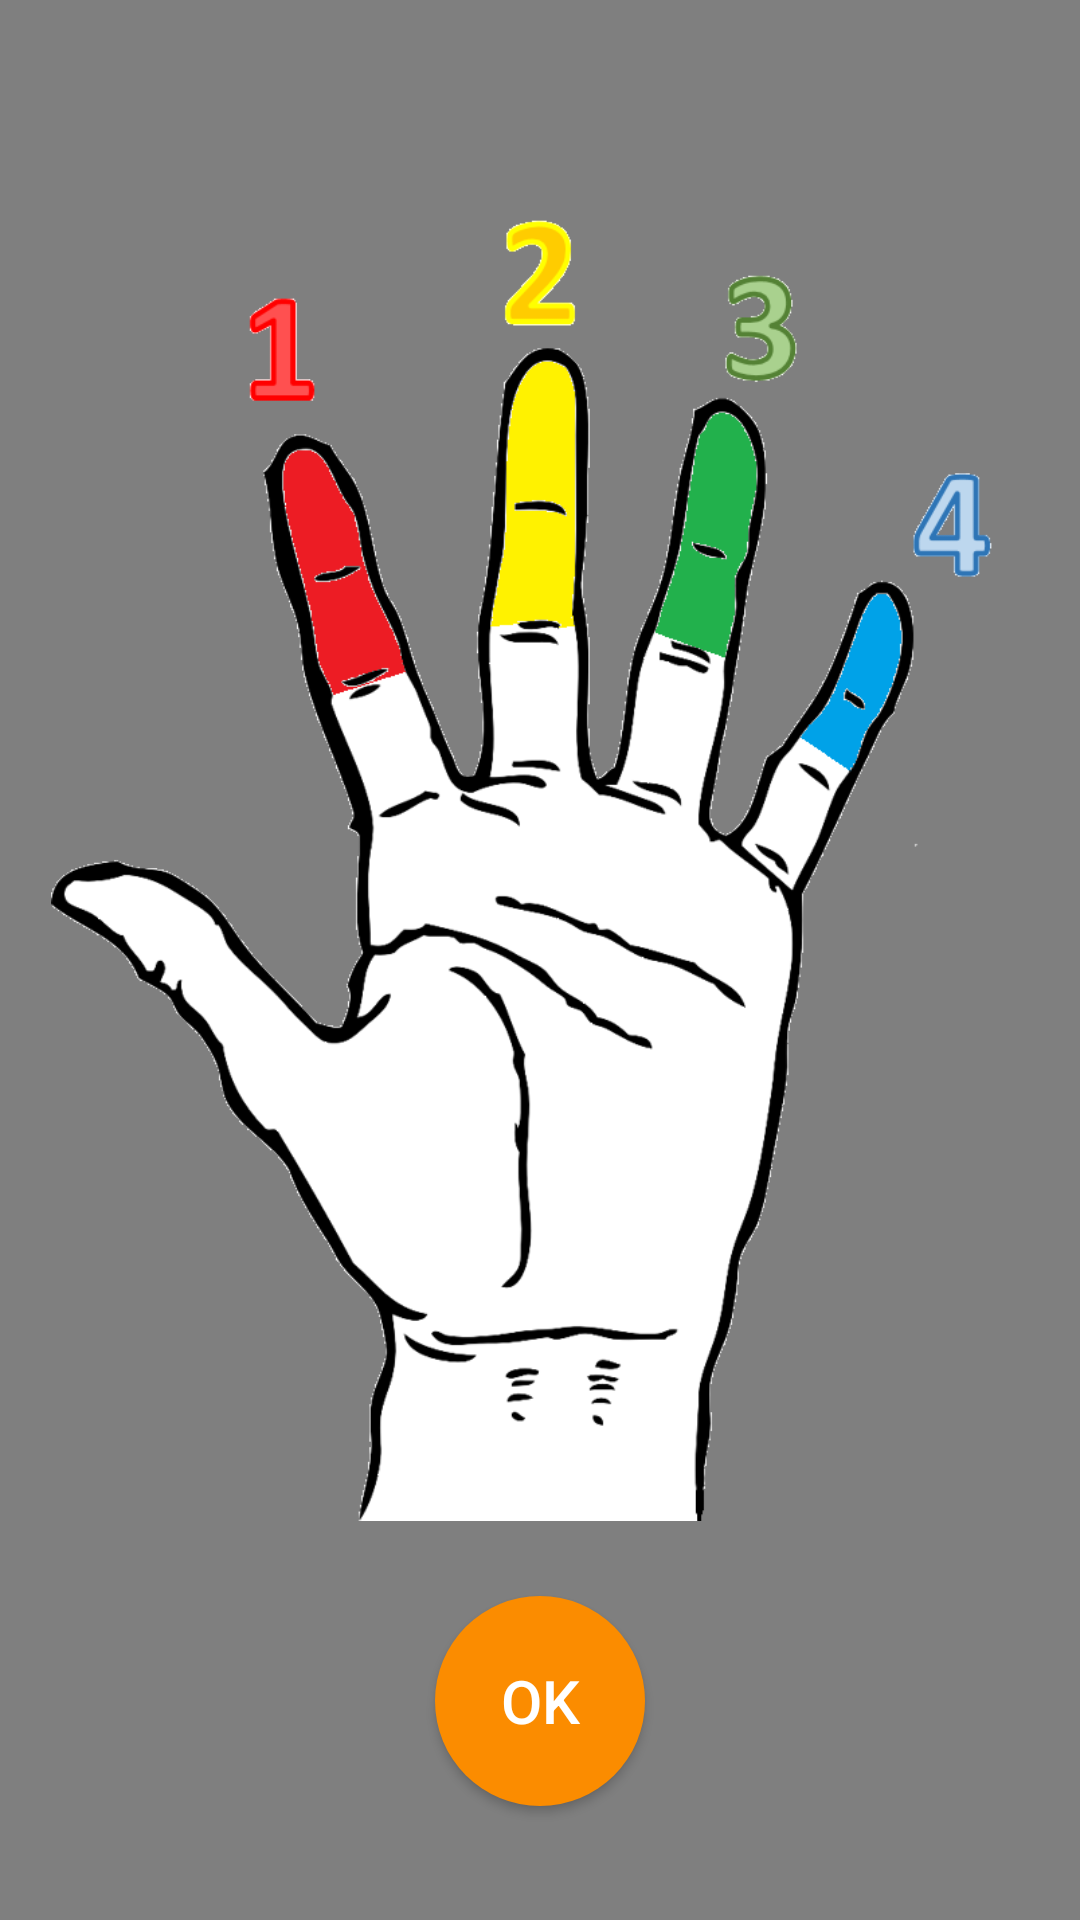

Reconstruct the res/layout file that produces this screen, plus the resources it refers to.
<!-- AndroidManifest.xml: application theme Theme.GuitarTutor -->
<!-- res/layout/fragment_first_finger_placement.xml -->
<?xml version="1.0" encoding="utf-8"?>
<androidx.constraintlayout.widget.ConstraintLayout xmlns:android="http://schemas.android.com/apk/res/android"
    xmlns:app="http://schemas.android.com/apk/res-auto"
    android:layout_width="match_parent"
    android:layout_height="match_parent"
    android:background="#7F7F7F">

    <ImageView
        android:id="@+id/image_view_finger"
        android:layout_width="350dp"
        android:layout_height="450dp"
        android:src="@drawable/hand"
        app:layout_constraintBottom_toBottomOf="parent"
        app:layout_constraintEnd_toEndOf="parent"
        app:layout_constraintStart_toStartOf="parent"
        app:layout_constraintTop_toTopOf="parent"
        app:layout_constraintVertical_bias="0.3" />

    <Button
        android:id="@+id/button_ok"
        android:layout_width="70dp"
        android:layout_height="70dp"
        android:layout_marginTop="25dp"
        android:background="@drawable/button_design_circle"
        android:text="OK"
        android:textColor="#FFFFFF"
        android:textSize="20sp"
        app:backgroundTint="@null"
        app:layout_constraintEnd_toEndOf="parent"
        app:layout_constraintStart_toStartOf="parent"
        app:layout_constraintTop_toBottomOf="@id/image_view_finger" />

</androidx.constraintlayout.widget.ConstraintLayout>
<!-- resources referenced by this layout -->
<resources>
  <!-- drawable button_design_circle (drawable) -->
  <?xml version="1.0" encoding="utf-8"?>
  <shape xmlns:android="http://schemas.android.com/apk/res/android" android:shape="rectangle">
  
      <solid android:color="#FB8C00"/>
      <corners android:radius="100dp"/>
  </shape>
  <!-- drawable hand: png bitmap (drawable, 90764 bytes) -->
  <style name="Theme.GuitarTutor" parent="Theme.MaterialComponents.DayNight.DarkActionBar">
          
  
          
          <item name="colorPrimary">@color/orange_600</item>
          <item name="colorPrimaryVariant">@color/orange_800</item>
          <item name="colorOnPrimary">@color/white</item>
          
          <item name="colorSecondary">@color/teal_200</item>
          <item name="colorSecondaryVariant">@color/teal_700</item>
          <item name="colorOnSecondary">@color/black</item>
          
          <item name="android:statusBarColor" tools:targetApi="l">?attr/colorPrimaryVariant</item>
          
      </style>
  <color name="orange_600">#FB8A00</color>
  <color name="orange_800">#FE6A01</color>
  <color name="white">#FFFFFFFF</color>
  <color name="teal_200">#FF03DAC5</color>
  <color name="teal_700">#FF018786</color>
  <color name="black">#FF000000</color>
</resources>
